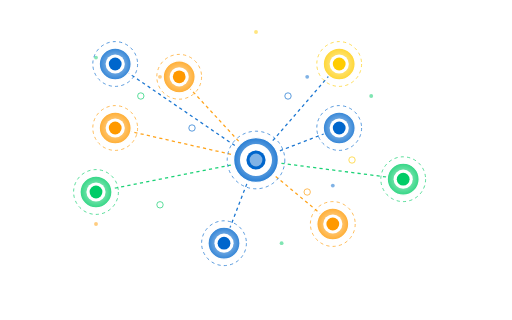
t = 0.00 s
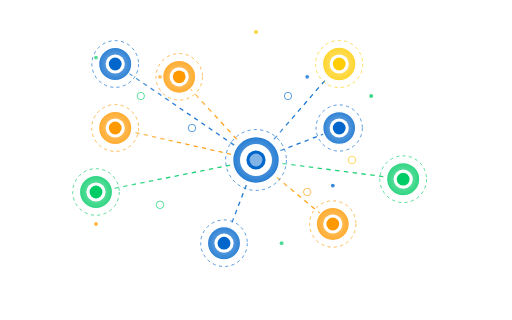
t = 0.75 s
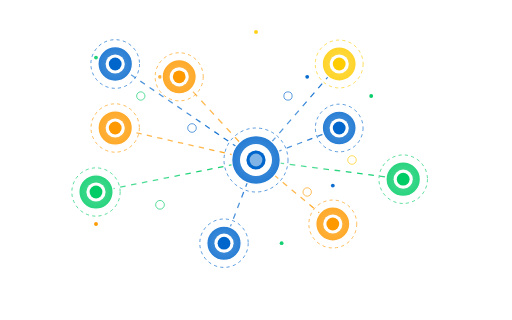
t = 1.50 s
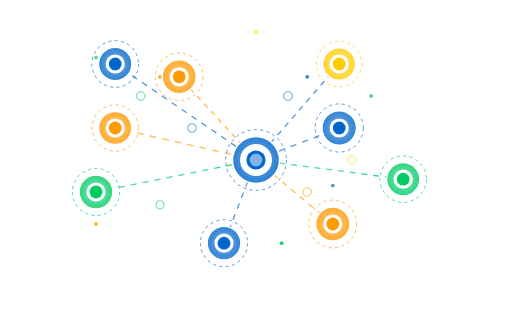
t = 2.25 s
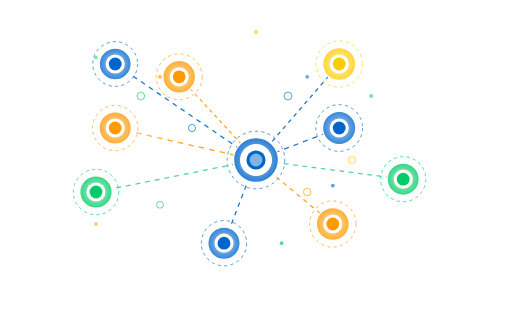
t = 3.00 s
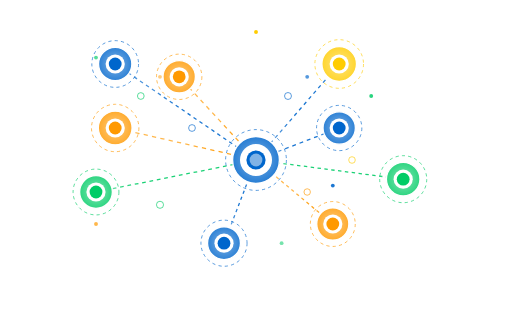
t = 3.75 s

The animated SVG that drew these frames (rendered in a browser with its animation timeline set to each time). Animation: 51 SMIL elements (animate=51); one cycle of 4.50 s, repeats indefinitely.

<svg xmlns="http://www.w3.org/2000/svg" viewBox="0 0 800 500">
  <defs>
    <!-- Pulse animation for nodes -->
    <radialGradient id="pulse" cx="50%" cy="50%" r="50%" fx="50%" fy="50%">
      <stop offset="0%" stop-color="white" stop-opacity="0.7">
        <animate attributeName="stop-opacity" values="0.7;0.3;0.7" dur="3s" repeatCount="indefinite"/>
      </stop>
      <stop offset="100%" stop-color="white" stop-opacity="0">
        <animate attributeName="stop-opacity" values="0;0.1;0" dur="3s" repeatCount="indefinite"/>
      </stop>
    </radialGradient>
    
    <!-- Animations for connection lines -->
    <linearGradient id="lineGradient1" x1="0%" y1="0%" x2="100%" y2="0%">
      <stop offset="0%" stop-color="#0066cc" stop-opacity="0.7">
        <animate attributeName="offset" values="0;1" dur="3s" repeatCount="indefinite"/>
      </stop>
      <stop offset="20%" stop-color="#0066cc" stop-opacity="0.9">
        <animate attributeName="offset" values="0.2;1.2" dur="3s" repeatCount="indefinite"/>
      </stop>
    </linearGradient>
    
    <linearGradient id="lineGradient2" x1="0%" y1="0%" x2="100%" y2="0%">
      <stop offset="0%" stop-color="#ff9900" stop-opacity="0.7">
        <animate attributeName="offset" values="0;1" dur="2.5s" repeatCount="indefinite"/>
      </stop>
      <stop offset="20%" stop-color="#ff9900" stop-opacity="0.9">
        <animate attributeName="offset" values="0.2;1.2" dur="2.5s" repeatCount="indefinite"/>
      </stop>
    </linearGradient>
    
    <linearGradient id="lineGradient3" x1="0%" y1="0%" x2="100%" y2="0%">
      <stop offset="0%" stop-color="#00cc66" stop-opacity="0.7">
        <animate attributeName="offset" values="0;1" dur="3.5s" repeatCount="indefinite"/>
      </stop>
      <stop offset="20%" stop-color="#00cc66" stop-opacity="0.9">
        <animate attributeName="offset" values="0.2;1.2" dur="3.5s" repeatCount="indefinite"/>
      </stop>
    </linearGradient>
  </defs>
  
  <!-- Background dots -->
  <g id="background">
    <circle cx="150" cy="90" r="3" fill="#00cc66">
      <animate attributeName="opacity" values="0.5;1;0.5" dur="3s" repeatCount="indefinite"/>
    </circle>
    <circle cx="250" cy="120" r="3" fill="#ff9900">
      <animate attributeName="opacity" values="0.5;1;0.5" dur="4s" repeatCount="indefinite"/>
    </circle>
    <circle cx="400" cy="50" r="3" fill="#ffcc00">
      <animate attributeName="opacity" values="0.5;1;0.5" dur="2.5s" repeatCount="indefinite"/>
    </circle>
    <circle cx="480" cy="120" r="3" fill="#0066cc">
      <animate attributeName="opacity" values="0.5;1;0.5" dur="3.2s" repeatCount="indefinite"/>
    </circle>
    <circle cx="580" cy="150" r="3" fill="#00cc66">
      <animate attributeName="opacity" values="0.5;1;0.5" dur="2.8s" repeatCount="indefinite"/>
    </circle>
    <circle cx="150" cy="350" r="3" fill="#ff9900">
      <animate attributeName="opacity" values="0.5;1;0.5" dur="3.1s" repeatCount="indefinite"/>
    </circle>
    <circle cx="440" cy="380" r="3" fill="#00cc66">
      <animate attributeName="opacity" values="0.5;1;0.5" dur="3.6s" repeatCount="indefinite"/>
    </circle>
    <circle cx="520" cy="290" r="3" fill="#0066cc">
      <animate attributeName="opacity" values="0.5;1;0.5" dur="2.7s" repeatCount="indefinite"/>
    </circle>
  </g>
  
  <!-- Connection lines -->
  <g id="connections">
    <!-- Blue connections -->
    <line x1="400" y1="250" x2="180" y2="100" stroke="url(#lineGradient1)" stroke-width="2">
      <animate attributeName="stroke-dasharray" values="5,5;10,10;5,5" dur="4s" repeatCount="indefinite"/>
    </line>
    <line x1="400" y1="250" x2="530" y2="100" stroke="url(#lineGradient1)" stroke-width="2">
      <animate attributeName="stroke-dasharray" values="5,5;10,10;5,5" dur="3.5s" repeatCount="indefinite"/>
    </line>
    <line x1="400" y1="250" x2="530" y2="200" stroke="url(#lineGradient1)" stroke-width="2">
      <animate attributeName="stroke-dasharray" values="5,5;10,10;5,5" dur="4.2s" repeatCount="indefinite"/>
    </line>
    <line x1="400" y1="250" x2="350" y2="380" stroke="url(#lineGradient1)" stroke-width="2">
      <animate attributeName="stroke-dasharray" values="5,5;10,10;5,5" dur="3.8s" repeatCount="indefinite"/>
    </line>
    
    <!-- Orange connections -->
    <line x1="400" y1="250" x2="280" y2="120" stroke="url(#lineGradient2)" stroke-width="2">
      <animate attributeName="stroke-dasharray" values="5,5;10,10;5,5" dur="3.2s" repeatCount="indefinite"/>
    </line>
    <line x1="400" y1="250" x2="180" y2="200" stroke="url(#lineGradient2)" stroke-width="2">
      <animate attributeName="stroke-dasharray" values="5,5;10,10;5,5" dur="4.5s" repeatCount="indefinite"/>
    </line>
    <line x1="400" y1="250" x2="520" y2="350" stroke="url(#lineGradient2)" stroke-width="2">
      <animate attributeName="stroke-dasharray" values="5,5;10,10;5,5" dur="3.7s" repeatCount="indefinite"/>
    </line>
    
    <!-- Green connections -->
    <line x1="400" y1="250" x2="150" y2="300" stroke="url(#lineGradient3)" stroke-width="2">
      <animate attributeName="stroke-dasharray" values="5,5;10,10;5,5" dur="4.1s" repeatCount="indefinite"/>
    </line>
    <line x1="400" y1="250" x2="630" y2="280" stroke="url(#lineGradient3)" stroke-width="2">
      <animate attributeName="stroke-dasharray" values="5,5;10,10;5,5" dur="3.9s" repeatCount="indefinite"/>
    </line>
  </g>
  
  <!-- User nodes -->
  <g id="nodes">
    <!-- Central node -->
    <circle cx="400" cy="250" r="35" fill="#0066cc" stroke="#ffffff" stroke-width="2">
      <animate attributeName="r" values="35;38;35" dur="3s" repeatCount="indefinite"/>
    </circle>
    <circle cx="400" cy="250" r="45" fill="url(#pulse)" stroke="#0066cc" stroke-width="1" stroke-dasharray="5,5">
      <animate attributeName="r" values="45;50;45" dur="3s" repeatCount="indefinite"/>
    </circle>
    <circle cx="400" cy="250" r="25" fill="#ffffff"/>
    <circle cx="400" cy="250" r="15" fill="#0066cc"/>
    <circle cx="400" cy="250" r="10" fill="#ffffff" opacity="0.5"/>
    
    <!-- Blue nodes -->
    <circle cx="180" cy="100" r="25" fill="#0066cc" stroke="#ffffff" stroke-width="2">
      <animate attributeName="r" values="25;27;25" dur="3s" repeatCount="indefinite"/>
    </circle>
    <circle cx="180" cy="100" r="35" fill="url(#pulse)" stroke="#0066cc" stroke-width="1" stroke-dasharray="5,5">
      <animate attributeName="r" values="35;38;35" dur="3s" repeatCount="indefinite"/>
    </circle>
    <circle cx="180" cy="100" r="15" fill="#ffffff"/>
    <circle cx="180" cy="100" r="10" fill="#0066cc"/>
    
    <circle cx="530" cy="100" r="25" fill="#ffcc00" stroke="#ffffff" stroke-width="2">
      <animate attributeName="r" values="25;27;25" dur="2.5s" repeatCount="indefinite"/>
    </circle>
    <circle cx="530" cy="100" r="35" fill="url(#pulse)" stroke="#ffcc00" stroke-width="1" stroke-dasharray="5,5">
      <animate attributeName="r" values="35;38;35" dur="2.5s" repeatCount="indefinite"/>
    </circle>
    <circle cx="530" cy="100" r="15" fill="#ffffff"/>
    <circle cx="530" cy="100" r="10" fill="#ffcc00"/>
    
    <circle cx="530" cy="200" r="25" fill="#0066cc" stroke="#ffffff" stroke-width="2">
      <animate attributeName="r" values="25;27;25" dur="4s" repeatCount="indefinite"/>
    </circle>
    <circle cx="530" cy="200" r="35" fill="url(#pulse)" stroke="#0066cc" stroke-width="1" stroke-dasharray="5,5">
      <animate attributeName="r" values="35;38;35" dur="4s" repeatCount="indefinite"/>
    </circle>
    <circle cx="530" cy="200" r="15" fill="#ffffff"/>
    <circle cx="530" cy="200" r="10" fill="#0066cc"/>
    
    <circle cx="350" cy="380" r="25" fill="#0066cc" stroke="#ffffff" stroke-width="2">
      <animate attributeName="r" values="25;27;25" dur="3.2s" repeatCount="indefinite"/>
    </circle>
    <circle cx="350" cy="380" r="35" fill="url(#pulse)" stroke="#0066cc" stroke-width="1" stroke-dasharray="5,5">
      <animate attributeName="r" values="35;38;35" dur="3.2s" repeatCount="indefinite"/>
    </circle>
    <circle cx="350" cy="380" r="15" fill="#ffffff"/>
    <circle cx="350" cy="380" r="10" fill="#0066cc"/>
    
    <!-- Orange nodes -->
    <circle cx="280" cy="120" r="25" fill="#ff9900" stroke="#ffffff" stroke-width="2">
      <animate attributeName="r" values="25;27;25" dur="3.5s" repeatCount="indefinite"/>
    </circle>
    <circle cx="280" cy="120" r="35" fill="url(#pulse)" stroke="#ff9900" stroke-width="1" stroke-dasharray="5,5">
      <animate attributeName="r" values="35;38;35" dur="3.5s" repeatCount="indefinite"/>
    </circle>
    <circle cx="280" cy="120" r="15" fill="#ffffff"/>
    <circle cx="280" cy="120" r="10" fill="#ff9900"/>
    
    <circle cx="180" cy="200" r="25" fill="#ff9900" stroke="#ffffff" stroke-width="2">
      <animate attributeName="r" values="25;27;25" dur="2.8s" repeatCount="indefinite"/>
    </circle>
    <circle cx="180" cy="200" r="35" fill="url(#pulse)" stroke="#ff9900" stroke-width="1" stroke-dasharray="5,5">
      <animate attributeName="r" values="35;38;35" dur="2.8s" repeatCount="indefinite"/>
    </circle>
    <circle cx="180" cy="200" r="15" fill="#ffffff"/>
    <circle cx="180" cy="200" r="10" fill="#ff9900"/>
    
    <circle cx="520" cy="350" r="25" fill="#ff9900" stroke="#ffffff" stroke-width="2">
      <animate attributeName="r" values="25;27;25" dur="3.7s" repeatCount="indefinite"/>
    </circle>
    <circle cx="520" cy="350" r="35" fill="url(#pulse)" stroke="#ff9900" stroke-width="1" stroke-dasharray="5,5">
      <animate attributeName="r" values="35;38;35" dur="3.7s" repeatCount="indefinite"/>
    </circle>
    <circle cx="520" cy="350" r="15" fill="#ffffff"/>
    <circle cx="520" cy="350" r="10" fill="#ff9900"/>
    
    <!-- Green nodes -->
    <circle cx="150" cy="300" r="25" fill="#00cc66" stroke="#ffffff" stroke-width="2">
      <animate attributeName="r" values="25;27;25" dur="3.3s" repeatCount="indefinite"/>
    </circle>
    <circle cx="150" cy="300" r="35" fill="url(#pulse)" stroke="#00cc66" stroke-width="1" stroke-dasharray="5,5">
      <animate attributeName="r" values="35;38;35" dur="3.3s" repeatCount="indefinite"/>
    </circle>
    <circle cx="150" cy="300" r="15" fill="#ffffff"/>
    <circle cx="150" cy="300" r="10" fill="#00cc66"/>
    
    <circle cx="630" cy="280" r="25" fill="#00cc66" stroke="#ffffff" stroke-width="2">
      <animate attributeName="r" values="25;27;25" dur="2.9s" repeatCount="indefinite"/>
    </circle>
    <circle cx="630" cy="280" r="35" fill="url(#pulse)" stroke="#00cc66" stroke-width="1" stroke-dasharray="5,5">
      <animate attributeName="r" values="35;38;35" dur="2.9s" repeatCount="indefinite"/>
    </circle>
    <circle cx="630" cy="280" r="15" fill="#ffffff"/>
    <circle cx="630" cy="280" r="10" fill="#00cc66"/>
  </g>
  
  <!-- Small decorative circles -->
  <g id="decorative">
    <circle cx="220" cy="150" r="5" fill="none" stroke="#00cc66" stroke-width="1">
      <animate attributeName="r" values="5;7;5" dur="4s" repeatCount="indefinite"/>
    </circle>
    <circle cx="300" cy="200" r="5" fill="none" stroke="#0066cc" stroke-width="1">
      <animate attributeName="r" values="5;7;5" dur="3.5s" repeatCount="indefinite"/>
    </circle>
    <circle cx="450" cy="150" r="5" fill="none" stroke="#0066cc" stroke-width="1">
      <animate attributeName="r" values="5;7;5" dur="4.2s" repeatCount="indefinite"/>
    </circle>
    <circle cx="480" cy="300" r="5" fill="none" stroke="#ff9900" stroke-width="1">
      <animate attributeName="r" values="5;7;5" dur="3.8s" repeatCount="indefinite"/>
    </circle>
    <circle cx="250" cy="320" r="5" fill="none" stroke="#00cc66" stroke-width="1">
      <animate attributeName="r" values="5;7;5" dur="3.3s" repeatCount="indefinite"/>
    </circle>
    <circle cx="550" cy="250" r="5" fill="none" stroke="#ffcc00" stroke-width="1">
      <animate attributeName="r" values="5;7;5" dur="3.6s" repeatCount="indefinite"/>
    </circle>
  </g>
</svg>
